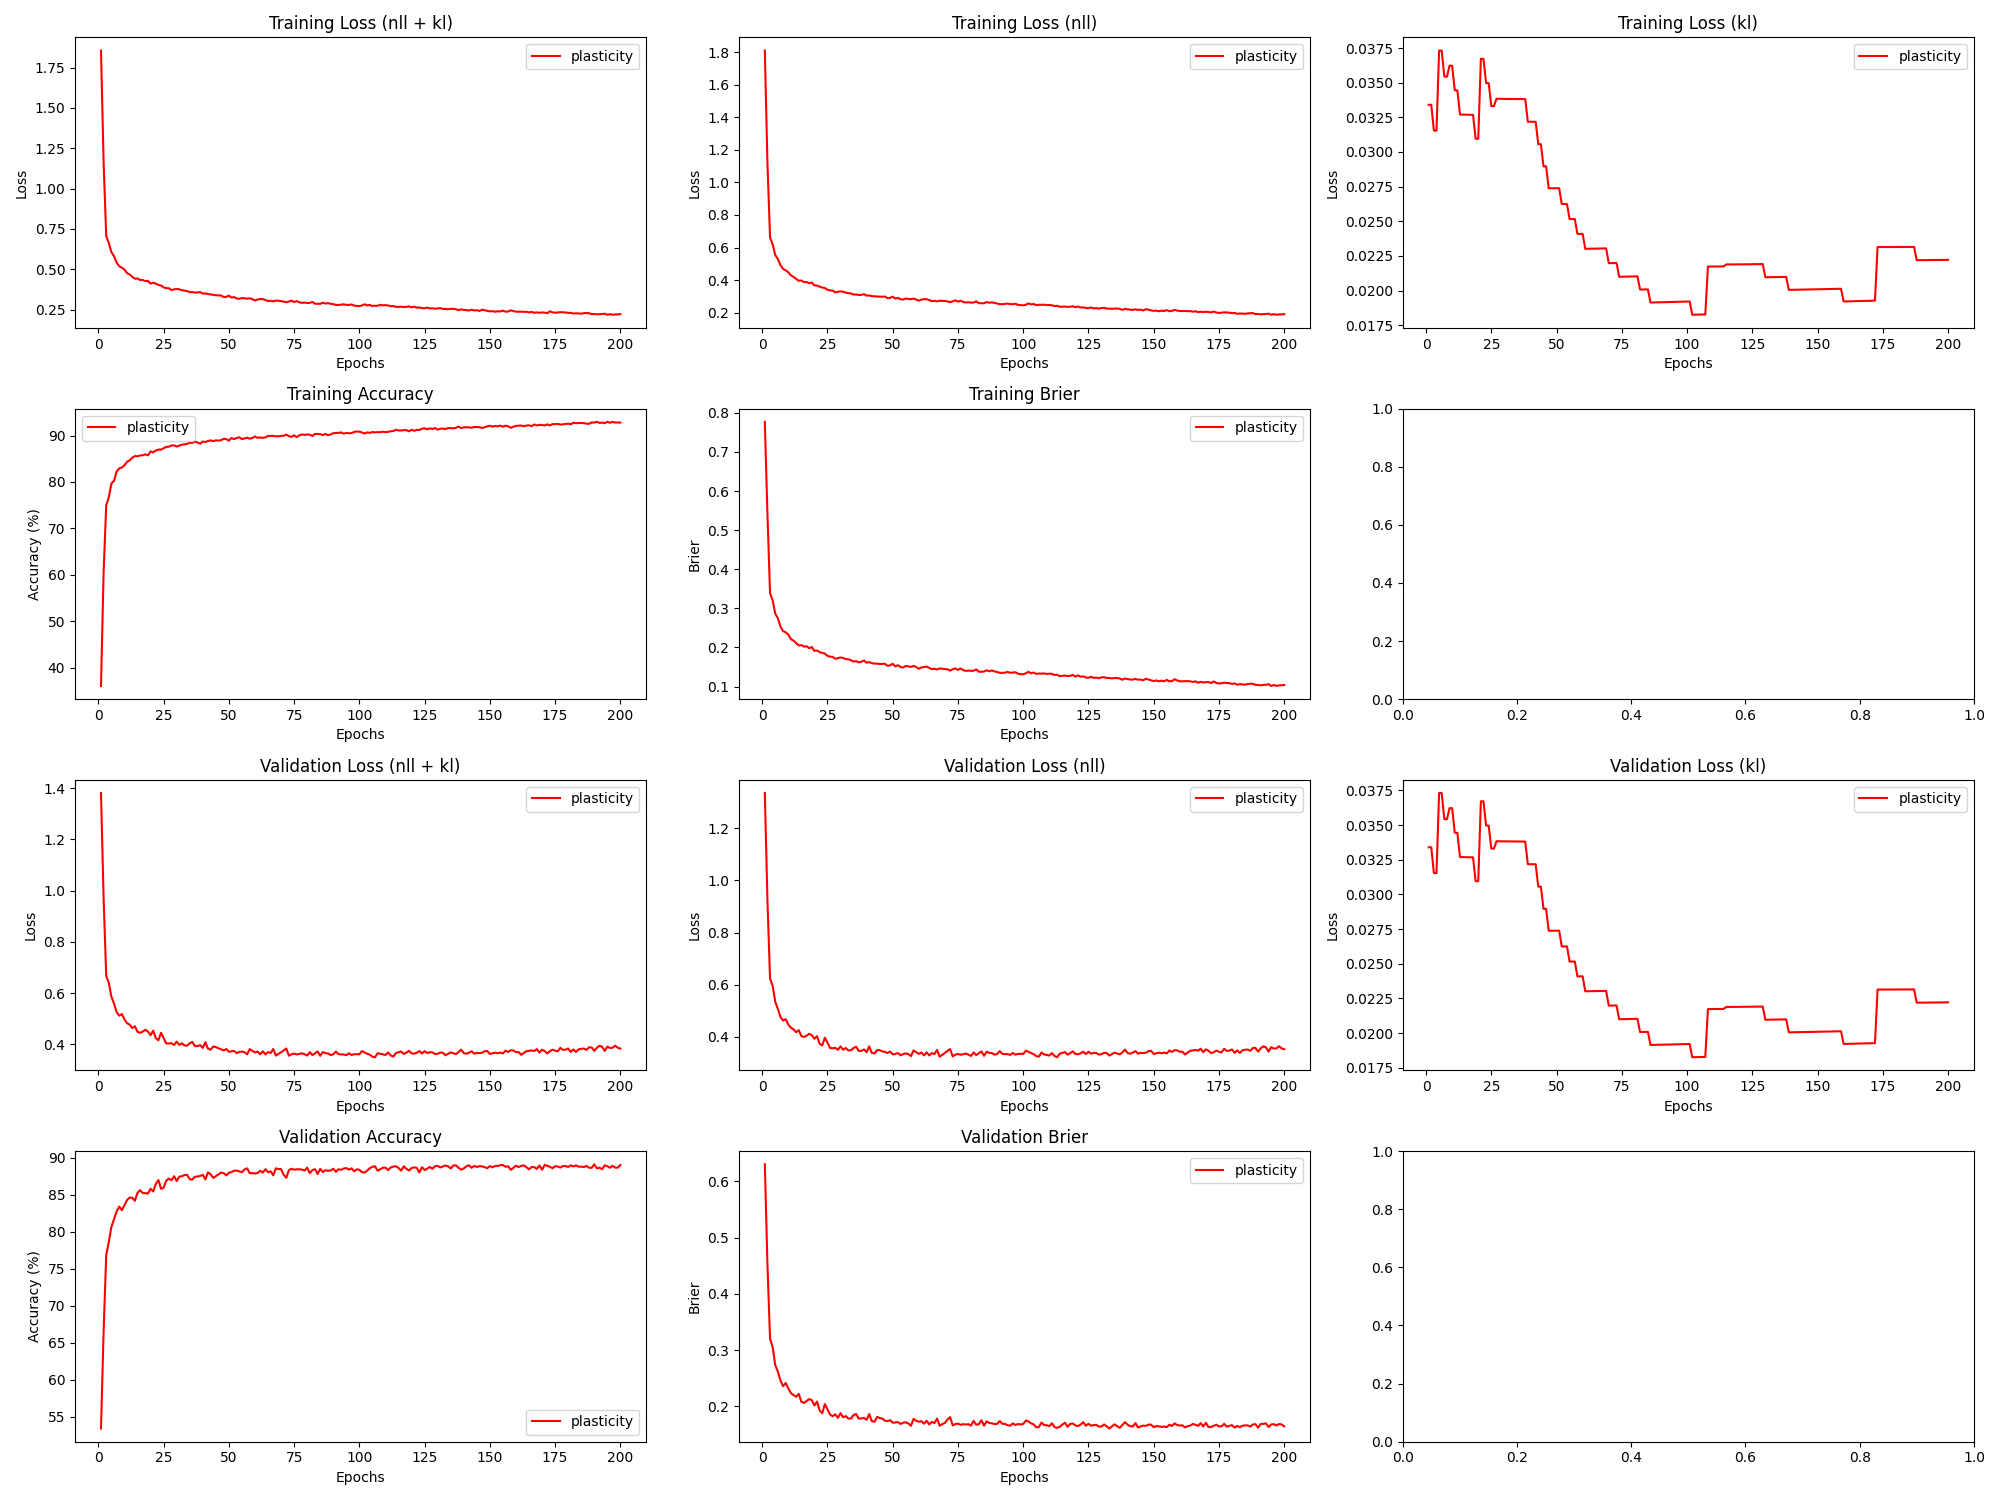

Data behind this chart, as committed beside it:
epoch, train_loss_total, train_loss_nll, train_loss_kl, train_loss_penalty, train_acc, train_brier, val_loss_total, val_loss_nll, val_loss_kl, val_loss_penalty, val_acc, val_brier, param_count
1, 1.855, 1.809, 0.03341, 0.01273, 36.01, 0.7771, 1.381, 1.334, 0.0334, 0.01273, 53.42, 0.6303, 127252
2, 1.163, 1.117, 0.0334, 0.01273, 60.47, 0.5409, 0.9707, 0.9245, 0.0334, 0.01273, 66.52, 0.4521, 127252
3, 0.7058, 0.6623, 0.03155, 0.01202, 74.97, 0.3389, 0.6669, 0.6233, 0.03154, 0.01202, 76.87, 0.3203, 120190
4, 0.6627, 0.6192, 0.03154, 0.01202, 76.75, 0.3202, 0.6393, 0.5958, 0.03154, 0.01202, 78.64, 0.3053, 120190
5, 0.6055, 0.554, 0.03732, 0.01422, 79.67, 0.2862, 0.5855, 0.534, 0.03731, 0.01422, 80.7, 0.2731, 142212
6, 0.5809, 0.5293, 0.03731, 0.01422, 80.27, 0.2747, 0.5587, 0.5072, 0.03731, 0.01422, 81.74, 0.2617, 142212
7, 0.5407, 0.4918, 0.03544, 0.01352, 82.3, 0.253, 0.5253, 0.4764, 0.03544, 0.01352, 82.76, 0.246, 135180
8, 0.5181, 0.4692, 0.03543, 0.01352, 82.94, 0.2419, 0.5118, 0.4629, 0.03543, 0.01352, 83.42, 0.2358, 135180
9, 0.5101, 0.4601, 0.03623, 0.01383, 83.12, 0.2386, 0.518, 0.468, 0.03623, 0.01383, 82.92, 0.2416, 138324
10, 0.4981, 0.448, 0.03622, 0.01383, 83.6, 0.2329, 0.4971, 0.447, 0.03622, 0.01383, 83.62, 0.2319, 138324
11, 0.4764, 0.4288, 0.03445, 0.01316, 84.36, 0.2213, 0.4826, 0.435, 0.03445, 0.01316, 84.31, 0.2237, 131640
12, 0.4679, 0.4203, 0.03445, 0.01316, 84.66, 0.2173, 0.4763, 0.4287, 0.03444, 0.01316, 84.64, 0.22, 131640
13, 0.4528, 0.4076, 0.0327, 0.0125, 85.25, 0.2113, 0.4635, 0.4183, 0.0327, 0.0125, 84.59, 0.2171, 125032
14, 0.4415, 0.3963, 0.0327, 0.0125, 85.59, 0.2051, 0.4708, 0.4256, 0.03269, 0.0125, 84.19, 0.2224, 125032
15, 0.443, 0.3979, 0.03269, 0.0125, 85.53, 0.2058, 0.4484, 0.4033, 0.03269, 0.0125, 85.28, 0.2082, 125032
16, 0.4334, 0.3883, 0.03269, 0.0125, 85.71, 0.2022, 0.4449, 0.3997, 0.03268, 0.0125, 85.62, 0.2062, 125032
17, 0.4336, 0.3885, 0.03268, 0.0125, 85.77, 0.203, 0.4498, 0.4046, 0.03268, 0.0125, 85.25, 0.2097, 125032
18, 0.4264, 0.3812, 0.03268, 0.0125, 85.95, 0.1981, 0.457, 0.4118, 0.03268, 0.0125, 85.22, 0.2131, 125032
19, 0.4283, 0.3855, 0.03096, 0.01185, 85.73, 0.2012, 0.4496, 0.4068, 0.03096, 0.01185, 85.17, 0.2111, 118500
20, 0.4106, 0.3678, 0.03095, 0.01185, 86.6, 0.1912, 0.4358, 0.393, 0.03095, 0.01185, 85.83, 0.2016, 118500
21, 0.4175, 0.3667, 0.03673, 0.01405, 86.38, 0.1923, 0.4536, 0.4029, 0.03672, 0.01405, 85.44, 0.2086, 140522
22, 0.4108, 0.3601, 0.03672, 0.01405, 86.8, 0.1876, 0.4243, 0.3735, 0.03671, 0.01405, 86.47, 0.1928, 140522
23, 0.4033, 0.3549, 0.03498, 0.0134, 86.97, 0.1862, 0.4157, 0.3673, 0.03497, 0.0134, 87.0, 0.1879, 133988
24, 0.3997, 0.3513, 0.03497, 0.0134, 86.98, 0.1841, 0.4451, 0.3968, 0.03496, 0.0134, 85.82, 0.2042, 133988
25, 0.3875, 0.3414, 0.03332, 0.01278, 87.29, 0.1785, 0.4245, 0.3784, 0.03331, 0.01278, 85.97, 0.1948, 127768
26, 0.383, 0.3369, 0.03331, 0.01278, 87.56, 0.1764, 0.4035, 0.3574, 0.03331, 0.01278, 86.92, 0.1855, 127768
27, 0.3826, 0.3357, 0.03384, 0.01299, 87.61, 0.176, 0.4033, 0.3565, 0.03384, 0.01299, 87.19, 0.1826, 129888
28, 0.3713, 0.3244, 0.03384, 0.01299, 87.88, 0.1709, 0.4048, 0.358, 0.03383, 0.01299, 86.96, 0.1859, 129888
29, 0.3758, 0.329, 0.03383, 0.01299, 87.89, 0.1726, 0.3972, 0.3504, 0.03383, 0.01299, 87.52, 0.1797, 129888
30, 0.3776, 0.3308, 0.03383, 0.01299, 87.63, 0.1743, 0.4108, 0.364, 0.03383, 0.01299, 86.87, 0.1879, 129888
31, 0.3761, 0.3293, 0.03383, 0.01299, 87.83, 0.1731, 0.3974, 0.3505, 0.03383, 0.01299, 87.46, 0.1807, 129888
32, 0.3702, 0.3233, 0.03383, 0.01299, 88.05, 0.1703, 0.4042, 0.3574, 0.03383, 0.01299, 87.52, 0.1828, 129888
33, 0.3676, 0.3208, 0.03383, 0.01299, 88.1, 0.1696, 0.395, 0.3482, 0.03382, 0.01299, 87.67, 0.1784, 129888
34, 0.3653, 0.3185, 0.03382, 0.01299, 88.23, 0.1674, 0.3955, 0.3487, 0.03382, 0.01299, 87.69, 0.1784, 129888
35, 0.3582, 0.3114, 0.03382, 0.01299, 88.46, 0.164, 0.4041, 0.3573, 0.03382, 0.01299, 87.1, 0.1847, 129888
36, 0.3592, 0.3124, 0.03382, 0.01299, 88.42, 0.1649, 0.4091, 0.3623, 0.03382, 0.01299, 87.07, 0.1864, 129888
37, 0.3553, 0.3085, 0.03382, 0.01299, 88.7, 0.1618, 0.393, 0.3462, 0.03382, 0.01299, 87.44, 0.1782, 129888
38, 0.3566, 0.3098, 0.03381, 0.01299, 88.5, 0.1634, 0.3932, 0.3464, 0.03381, 0.01299, 87.47, 0.1787, 129888
39, 0.3588, 0.3143, 0.03218, 0.01236, 88.25, 0.1665, 0.3967, 0.3522, 0.03218, 0.01236, 87.55, 0.1797, 123644
40, 0.3491, 0.3046, 0.03218, 0.01236, 88.72, 0.161, 0.3861, 0.3415, 0.03218, 0.01236, 87.71, 0.1762, 123644
41, 0.3509, 0.3064, 0.03218, 0.01236, 88.62, 0.1625, 0.4085, 0.364, 0.03218, 0.01236, 87.08, 0.1864, 123644
42, 0.3464, 0.3018, 0.03218, 0.01236, 88.84, 0.1597, 0.3829, 0.3384, 0.03218, 0.01236, 88.03, 0.1738, 123644
43, 0.3438, 0.3015, 0.03057, 0.01175, 88.97, 0.1588, 0.3791, 0.3367, 0.03057, 0.01175, 87.78, 0.1726, 117456
44, 0.3412, 0.2989, 0.03056, 0.01175, 88.8, 0.1586, 0.3915, 0.3492, 0.03056, 0.01175, 87.28, 0.1812, 117456
45, 0.3393, 0.2992, 0.02896, 0.01113, 88.98, 0.1575, 0.3895, 0.3494, 0.02896, 0.01113, 87.51, 0.1795, 111324
46, 0.3381, 0.298, 0.02896, 0.01113, 88.92, 0.1579, 0.3845, 0.3445, 0.02896, 0.01113, 87.74, 0.1784, 111324
47, 0.3376, 0.2997, 0.02738, 0.01052, 89.02, 0.1584, 0.3806, 0.3427, 0.02738, 0.01052, 87.99, 0.1747, 105248
48, 0.3279, 0.29, 0.02738, 0.01052, 89.31, 0.1529, 0.3762, 0.3383, 0.02738, 0.01052, 87.94, 0.1738, 105248
49, 0.3291, 0.2912, 0.02738, 0.01052, 89.24, 0.1544, 0.3818, 0.3439, 0.02738, 0.01052, 87.62, 0.1756, 105248
50, 0.3366, 0.2987, 0.02738, 0.01052, 88.91, 0.158, 0.3709, 0.333, 0.02738, 0.01052, 87.98, 0.1711, 105248
51, 0.3246, 0.2867, 0.02739, 0.01052, 89.48, 0.1515, 0.3727, 0.3348, 0.02739, 0.01052, 88.07, 0.1713, 105248
52, 0.3278, 0.2915, 0.02625, 0.01009, 89.24, 0.1546, 0.3744, 0.3381, 0.02625, 0.01009, 88.27, 0.1722, 100892
53, 0.3193, 0.2829, 0.02625, 0.01009, 89.49, 0.1498, 0.3657, 0.3294, 0.02625, 0.01009, 88.26, 0.1688, 100892
54, 0.3171, 0.2808, 0.02625, 0.01009, 89.63, 0.1487, 0.3703, 0.334, 0.02625, 0.01009, 88.17, 0.171, 100892
55, 0.3222, 0.2874, 0.02516, 0.00967, 89.25, 0.1527, 0.3716, 0.3368, 0.02516, 0.00967, 88.05, 0.1718, 96700
56, 0.3197, 0.2848, 0.02516, 0.00967, 89.39, 0.1517, 0.3689, 0.3341, 0.02516, 0.00967, 88.44, 0.1697, 96700
57, 0.318, 0.2832, 0.02516, 0.00967, 89.55, 0.1501, 0.3611, 0.3262, 0.02516, 0.00967, 88.58, 0.1654, 96700
58, 0.3203, 0.2869, 0.02409, 0.009255, 89.33, 0.1528, 0.3815, 0.3481, 0.02409, 0.009255, 87.92, 0.1778, 92548
59, 0.3148, 0.2815, 0.02409, 0.009255, 89.5, 0.1499, 0.3747, 0.3413, 0.02409, 0.009255, 87.92, 0.1744, 92548
60, 0.3067, 0.2734, 0.02409, 0.009255, 89.8, 0.1454, 0.3685, 0.3351, 0.02409, 0.009255, 87.89, 0.1729, 92548
... 140 more rows
